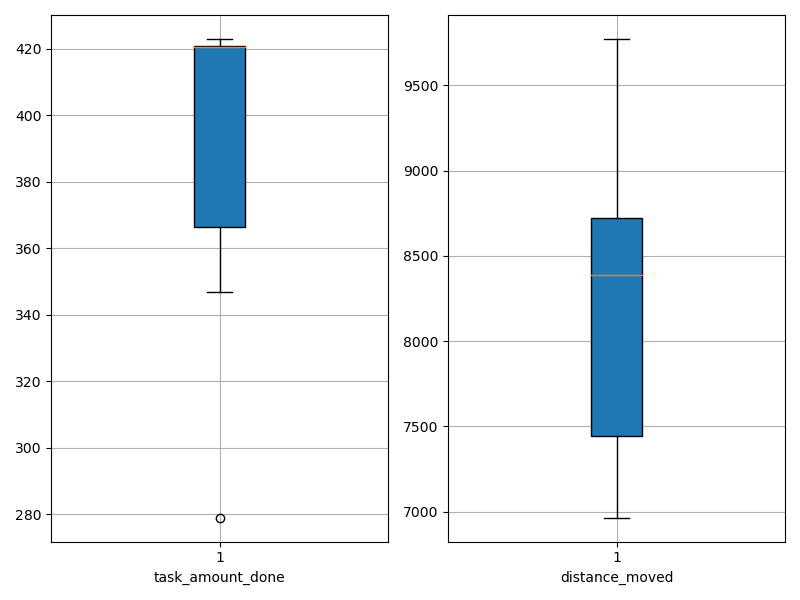

The file beside this chart, header and first rows:
agent_id, task_amount_done, distance_moved
0, 279.0, 8360
1, 347.0, 9341
2, 350.0, 8718
3, 416.0, 9771
4, 421.0, 8721
5, 422.0, 8410
6, 421.0, 6965
7, 420.0, 7272
8, 421.0, 7890
9, 423.0, 7296
